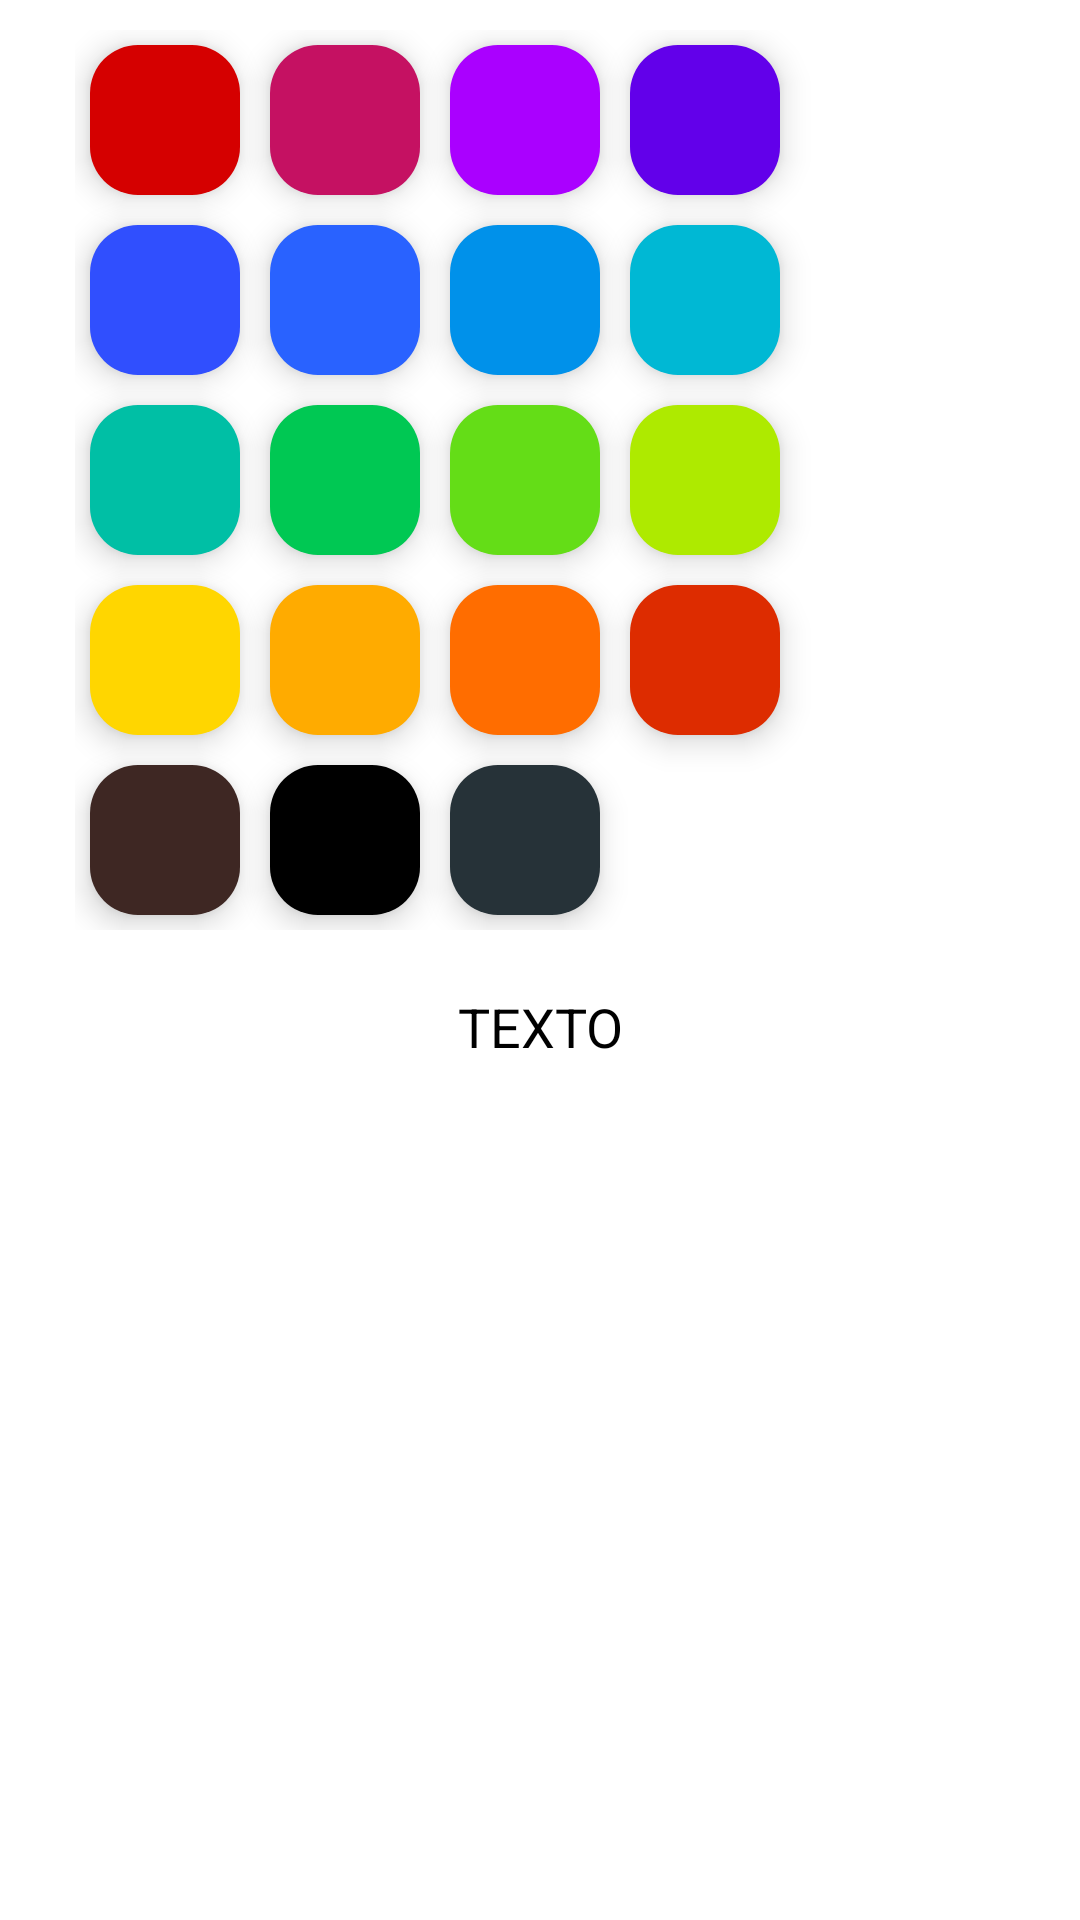

Produce the Android XML layout that renders to this screen, including the resource entries it uses.
<!-- AndroidManifest.xml: application theme Theme.Customisation -->
<!-- res/layout/color_picker.xml -->
<RelativeLayout xmlns:android="http://schemas.android.com/apk/res/android"
    xmlns:app="http://schemas.android.com/apk/res-auto"
    android:layout_width="match_parent"
    android:layout_height="wrap_content"
    android:background="#ffffffff"
    android:orientation="vertical">


    <GridLayout
        android:id="@+id/a"
        android:layout_width="match_parent"
        android:layout_height="wrap_content"
        android:layout_marginLeft="25dp"
        android:layout_marginTop="10dp"
        android:columnCount="4">

        <com.google.android.material.floatingactionbutton.FloatingActionButton
            android:id="@+id/red"
            android:layout_width="50dp"
            android:layout_height="50dp"
            android:layout_margin="5dp"
            android:elevation="0dp"
            app:backgroundTint="@color/red" />

        <com.google.android.material.floatingactionbutton.FloatingActionButton
            android:id="@+id/pink"
            android:layout_width="50dp"
            android:layout_height="50dp"
            android:layout_margin="5dp"
            android:elevation="0dp"
            app:backgroundTint="@color/pink" />

        <com.google.android.material.floatingactionbutton.FloatingActionButton
            android:id="@+id/purple"
            android:layout_width="50dp"
            android:layout_height="50dp"
            android:layout_margin="5dp"
            android:elevation="0dp"
            app:backgroundTint="@color/purple" />

        <com.google.android.material.floatingactionbutton.FloatingActionButton
            android:id="@+id/deeppurple"
            android:layout_width="50dp"
            android:layout_height="50dp"
            android:layout_margin="5dp"
            android:elevation="0dp"
            app:backgroundTint="@color/deeppurple" />

        <com.google.android.material.floatingactionbutton.FloatingActionButton
            android:id="@+id/indigo"
            android:layout_width="50dp"
            android:layout_height="50dp"
            android:layout_margin="5dp"
            android:elevation="0dp"
            app:backgroundTint="@color/indigo" />

        <com.google.android.material.floatingactionbutton.FloatingActionButton
            android:id="@+id/blue"
            android:layout_width="50dp"
            android:layout_height="50dp"
            android:layout_margin="5dp"
            android:elevation="0dp"
            app:backgroundTint="@color/blue" />

        <com.google.android.material.floatingactionbutton.FloatingActionButton
            android:id="@+id/lightblue"
            android:layout_width="50dp"
            android:layout_height="50dp"
            android:layout_margin="5dp"
            android:elevation="0dp"
            app:backgroundTint="@color/lightbue" />

        <com.google.android.material.floatingactionbutton.FloatingActionButton
            android:id="@+id/cyan"
            android:layout_width="50dp"
            android:layout_height="50dp"
            android:layout_margin="5dp"
            android:elevation="0dp"
            app:backgroundTint="@color/cyan" />

        <com.google.android.material.floatingactionbutton.FloatingActionButton
            android:id="@+id/teal"
            android:layout_width="50dp"
            android:layout_height="50dp"
            android:layout_margin="5dp"
            android:elevation="0dp"
            app:backgroundTint="@color/teal" />

        <com.google.android.material.floatingactionbutton.FloatingActionButton
            android:id="@+id/green"
            android:layout_width="50dp"
            android:layout_height="50dp"
            android:layout_margin="5dp"
            android:elevation="0dp"
            app:backgroundTint="@color/green" />

        <com.google.android.material.floatingactionbutton.FloatingActionButton
            android:id="@+id/lightgreen"
            android:layout_width="50dp"
            android:layout_height="50dp"
            android:layout_margin="5dp"
            android:elevation="0dp"
            app:backgroundTint="@color/lightgreen" />

        <com.google.android.material.floatingactionbutton.FloatingActionButton
            android:id="@+id/lime"
            android:layout_width="50dp"
            android:layout_height="50dp"
            android:layout_margin="5dp"
            android:elevation="0dp"
            app:backgroundTint="@color/lime" />

        <com.google.android.material.floatingactionbutton.FloatingActionButton
            android:id="@+id/yellow"
            android:layout_width="50dp"
            android:layout_height="50dp"
            android:layout_margin="5dp"
            android:elevation="0dp"
            app:backgroundTint="@color/yellow" />

        <com.google.android.material.floatingactionbutton.FloatingActionButton
            android:id="@+id/amber"
            android:layout_width="50dp"
            android:layout_height="50dp"
            android:layout_margin="5dp"
            android:elevation="0dp"
            app:backgroundTint="@color/amber" />

        <com.google.android.material.floatingactionbutton.FloatingActionButton
            android:id="@+id/orange"
            android:layout_width="50dp"
            android:layout_height="50dp"
            android:layout_margin="5dp"
            android:elevation="0dp"
            app:backgroundTint="@color/orange" />

        <com.google.android.material.floatingactionbutton.FloatingActionButton
            android:id="@+id/deeporange"
            android:layout_width="50dp"
            android:layout_height="50dp"
            android:layout_margin="5dp"
            android:elevation="0dp"
            app:backgroundTint="@color/deeporange" />

        <com.google.android.material.floatingactionbutton.FloatingActionButton
            android:id="@+id/brown"
            android:layout_width="50dp"
            android:layout_height="50dp"
            android:layout_margin="5dp"
            android:elevation="0dp"
            app:backgroundTint="@color/brown" />

        <com.google.android.material.floatingactionbutton.FloatingActionButton
            android:id="@+id/grey"
            android:layout_width="50dp"
            android:layout_height="50dp"
            android:layout_margin="5dp"
            android:elevation="0dp"
            app:backgroundTint="@color/grey" />

        <com.google.android.material.floatingactionbutton.FloatingActionButton
            android:id="@+id/bluegree"
            android:layout_width="50dp"
            android:layout_height="50dp"
            android:layout_margin="5dp"
            android:elevation="0dp"
            app:backgroundTint="@color/bluegrey" />


    </GridLayout>

    <TextView
        android:id="@+id/text_dialog"
        android:layout_width="wrap_content"
        android:layout_height="wrap_content"
        android:layout_below="@+id/a"
        android:layout_centerHorizontal="true"
        android:layout_marginLeft="4dp"
        android:layout_marginTop="20dp"
        android:layout_marginRight="4dp"
        android:layout_marginBottom="20dp"
        android:gravity="center_horizontal"
        android:text="TEXTO"
        android:textColor="#ff000000"
        android:textSize="18sp" />



</RelativeLayout>
<!-- resources referenced by this layout -->
<resources>
  <color name="amber">#ffab00</color>
  <color name="blue">#2962ff</color>
  <color name="bluegrey">#263238</color>
  <color name="brown">#3e2723</color>
  <color name="cyan">#00b8d4</color>
  <color name="deeporange">#dd2c00</color>
  <color name="deeppurple">#6200ea</color>
  <color name="green">#00c853</color>
  <color name="grey">#000000</color>
  <color name="indigo">#304ffe</color>
  <color name="lightbue">#0091ea</color>
  <color name="lightgreen">#64dd17</color>
  <color name="lime">#aeea00</color>
  <color name="orange">#ff6d00</color>
  <color name="pink">#c51162</color>
  <color name="purple">#aa00ff</color>
  <color name="red">#d50000</color>
  <color name="teal">#00bfa5</color>
  <color name="yellow">#ffd600</color>
  <style name="Theme.Customisation" parent="Base.Theme.Customisation" />
  <style name="Base.Theme.Customisation" parent="Theme.Material3.Light.NoActionBar">
          
          
          <item name="colorPrimary">@color/colorPrimary</item>
          <item name="colorOnPrimary">@color/colorOnPrimary</item>
          <item name="colorPrimaryContainer">#ffffff</item>
      </style>
  <color name="colorPrimary">@android:color/system_accent1_600</color>
  <color name="colorOnPrimary">@android:color/system_accent1_0</color>
</resources>
